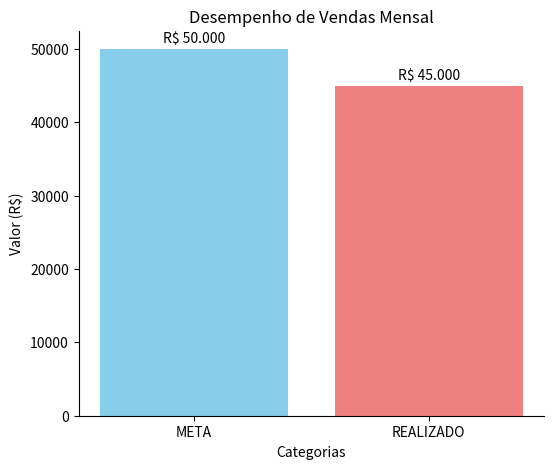

Reproduce this figure in Python.
import matplotlib.pyplot as plt
import numpy as np

# Dados do KPI
categorias = ['META', 'REALIZADO']
valores = [ 50000, 45000]

# Criar o gráfico de Barras
plt.figure(figsize=(6,5))
bars = plt.bar(categorias, valores, color=['skyblue', 'lightcoral'])

# Adicionar Titulos e Rótulos
plt.title('Desempenho de Vendas Mensal')
plt.ylabel('Valor (R$)')
plt.xlabel('Categorias') # Opcional, pois as categorias já estão no eixo X

# Adicionar os valore (KPIs) acima da barras
for bar in bars:
    yval = bar.get_height()
    plt.text(bar.get_x() + bar.get_width()/2.0, yval + 500, f'R$ {yval:,.0f}'.replace(',','.'), va='bottom', ha='center') #va: Vertical aligment, ha: Horizontal aligment

# Remover o eixo y superior e direito para um visual mais limpo(opcional)
plt.gca().spines['top'].set_visible(False)
plt.gca().spines['right'].set_visible(False)

# Exibir o grafico
plt.show()